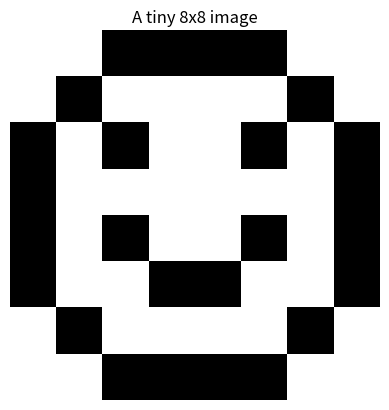

The matplotlib source for this figure:
import numpy as np
import matplotlib.pyplot as plt

# A hand-crafted 8x8 "image" — try to guess what it looks like!
smiley = np.array([
    [255, 255,   0,   0,   0,   0, 255, 255],
    [255,   0, 255, 255, 255, 255,   0, 255],
    [  0, 255, 0, 255, 255,   0, 255,   0],
    [  0, 255, 255, 255, 255, 255, 255,   0],
    [  0, 255,   0, 255, 255,   0, 255,   0],
    [  0, 255, 255,   0,   0, 255, 255,   0],
    [255,   0, 255, 255, 255, 255,   0, 255],
    [255, 255,   0,   0,   0,   0, 255, 255],
])

print("Array shape:", smiley.shape)
print("\nRaw numbers:")
print(smiley)

print("\nAs an image:")
plt.imshow(smiley, cmap='gray', vmin=0, vmax=255)
plt.title("A tiny 8x8 image")
plt.axis('off')
plt.show()
